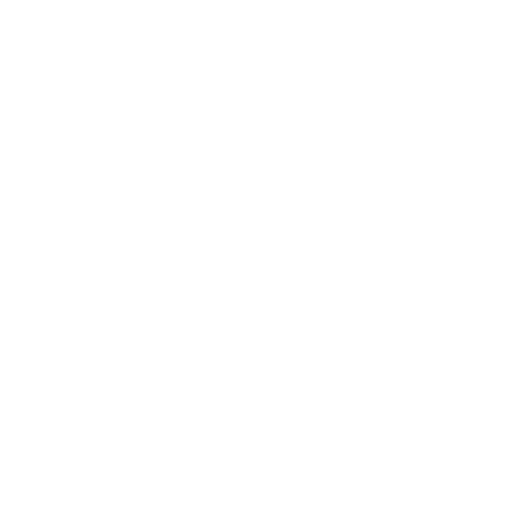
t = 0.00 s
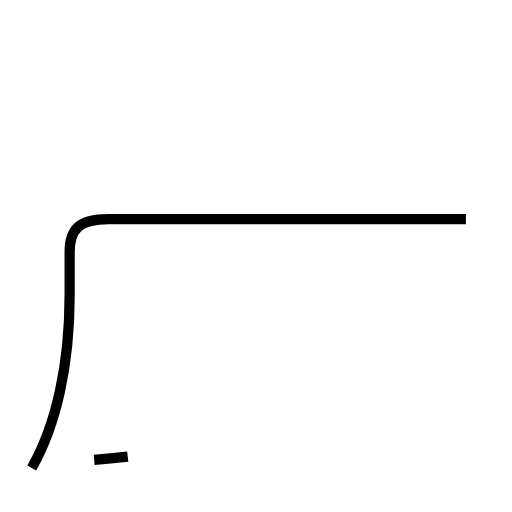
t = 1.97 s
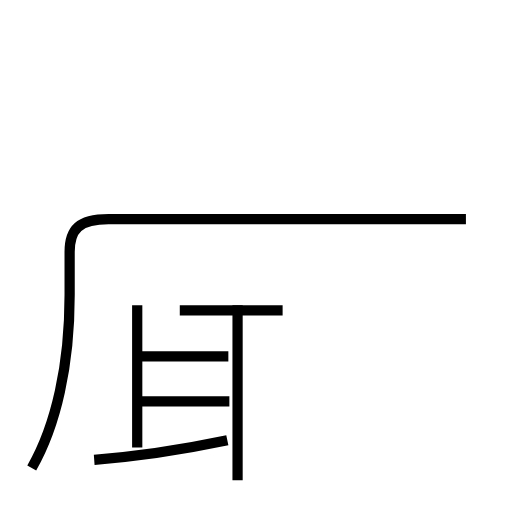
t = 4.02 s
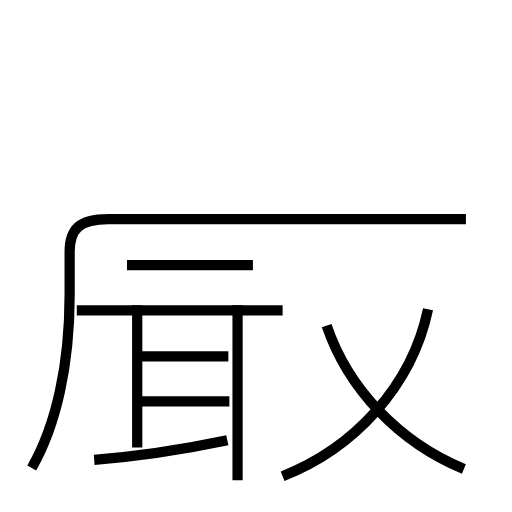
t = 5.96 s
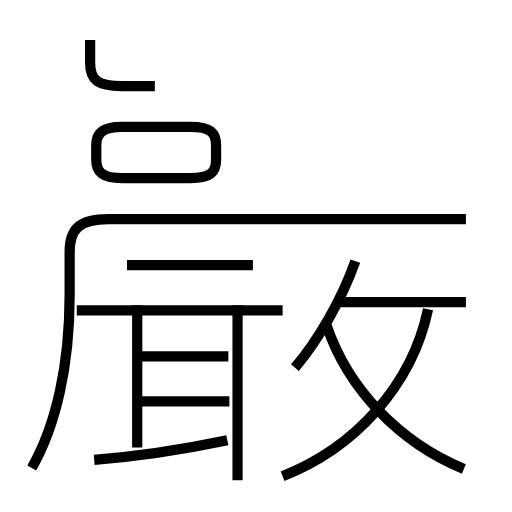
t = 7.90 s
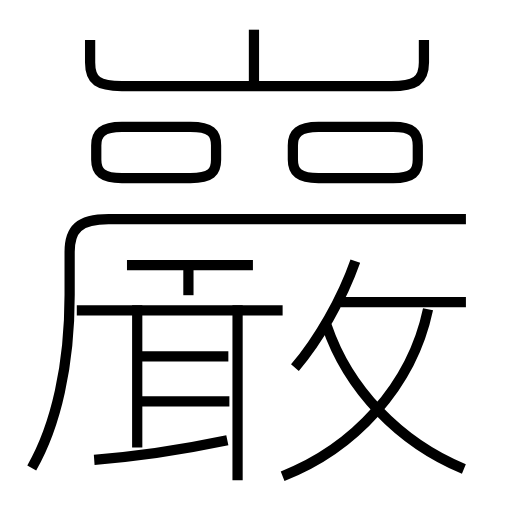
t = 10.00 s

The animated SVG that drew these frames (rendered in a browser with its animation timeline set to each time). Animation: 17 SMIL elements (animate=17); frames cover the first 10.00 s.

<?xml version='1.0' encoding='utf-8'?>
<svg viewBox="0.0 -6.0 50.0 50.0" version="1.1" xmlns="http://www.w3.org/2000/svg"><rect x="-1000" y="-1000" width="2000" height="2000" stroke="white" fill="white" /><g style="fill:none;stroke:#000000;stroke-width:1"><path d="M 3.1 1.7 C 5.5 -2.5 6.8 -8.4 6.8 -15.2 L 6.8 -19.4 C 6.8 -21.6 7.7 -22.6 10.6 -22.6 L 45.5 -22.6 " transform="translate(0.0 38.0)" stroke-dasharray="62.376221804189214" stroke-dashoffset="62.376221804189214"><animate attributeName="stroke-dashoffset" from="62.376221804189214" to="0" dur="1.8712866541256763s" begin="0s; anim_end.end" fill="freeze" id="anim0" /></path><path d="M 9.2 0.9 C 13.3 0.6 17.9 -0.1 22.2 -1.0 " transform="translate(0.0 38.0)" stroke-dasharray="13.147358271158401" stroke-dashoffset="13.147358271158401"><animate attributeName="stroke-dashoffset" from="13.147358271158401" to="0" dur="0.39442074813475203s" begin="anim0.end" fill="freeze" id="anim1" /></path><path d="M 13.4 -0.3 L 13.4 -14.2 " transform="translate(0.0 38.0)" stroke-dasharray="13.899999999999999" stroke-dashoffset="13.899999999999999"><animate attributeName="stroke-dashoffset" from="13.899999999999999" to="0" dur="0.4169999999999999s" begin="anim1.end" fill="freeze" id="anim2" /></path><path d="M 22.4 -4.8 L 13.7 -4.8 " transform="translate(0.0 38.0)" stroke-dasharray="8.7" stroke-dashoffset="8.7"><animate attributeName="stroke-dashoffset" from="8.7" to="0" dur="0.26099999999999995s" begin="anim2.end" fill="freeze" id="anim3" /></path><path d="M 22.3 -9.2 L 13.6 -9.2 " transform="translate(0.0 38.0)" stroke-dasharray="8.700000000000001" stroke-dashoffset="8.700000000000001"><animate attributeName="stroke-dashoffset" from="8.700000000000001" to="0" dur="0.261s" begin="anim3.end" fill="freeze" id="anim4" /></path><path d="M 23.2 2.9 L 23.2 -14.2 " transform="translate(0.0 38.0)" stroke-dasharray="17.099999999999998" stroke-dashoffset="17.099999999999998"><animate attributeName="stroke-dashoffset" from="17.099999999999998" to="0" dur="0.5129999999999999s" begin="anim4.end" fill="freeze" id="anim5" /></path><path d="M 27.6 -13.7 L 7.5 -13.7 " transform="translate(0.0 38.0)" stroke-dasharray="20.1" stroke-dashoffset="20.1"><animate attributeName="stroke-dashoffset" from="20.1" to="0" dur="0.603s" begin="anim5.end" fill="freeze" id="anim6" /></path><path d="M 24.7 -18.1 L 12.4 -18.1 " transform="translate(0.0 38.0)" stroke-dasharray="12.299999999999999" stroke-dashoffset="12.299999999999999"><animate attributeName="stroke-dashoffset" from="12.299999999999999" to="0" dur="0.36899999999999994s" begin="anim6.end" fill="freeze" id="anim7" /></path><path d="M 27.6 2.5 C 34.5 -0.2 40.2 -6.2 41.8 -13.8 " transform="translate(0.0 38.0)" stroke-dasharray="22.514539021963817" stroke-dashoffset="22.514539021963817"><animate attributeName="stroke-dashoffset" from="22.514539021963817" to="0" dur="0.6754361706589145s" begin="anim7.end" fill="freeze" id="anim8" /></path><path d="M 45.3 1.8 C 39.0 -0.8 34.0 -6.0 31.9 -12.2 " transform="translate(0.0 38.0)" stroke-dasharray="19.967586292345125" stroke-dashoffset="19.967586292345125"><animate attributeName="stroke-dashoffset" from="19.967586292345125" to="0" dur="0.5990275887703537s" begin="anim8.end" fill="freeze" id="anim9" /></path><path d="M 21.1 -28.4 L 21.1 -29.8 C 21.1 -31.0 20.6 -31.6 18.6 -31.6 L 11.9 -31.6 C 10.0 -31.6 9.4 -31.0 9.4 -29.8 L 9.4 -28.4 C 9.4 -27.2 10.0 -26.6 11.9 -26.6 L 18.6 -26.6 C 20.6 -26.6 21.1 -27.2 21.1 -28.4 Z " transform="translate(0.0 38.0)" stroke-dasharray="30.47099448481172" stroke-dashoffset="30.47099448481172"><animate attributeName="stroke-dashoffset" from="30.47099448481172" to="0" dur="0.9141298345443515s" begin="anim9.end" fill="freeze" id="anim10" /></path><path d="M 28.8 -8.1 C 31.1 -10.8 33.4 -14.8 34.7 -18.5 " transform="translate(0.0 38.0)" stroke-dasharray="12.017009353586406" stroke-dashoffset="12.017009353586406"><animate attributeName="stroke-dashoffset" from="12.017009353586406" to="0" dur="0.36051028060759216s" begin="anim10.end" fill="freeze" id="anim11" /></path><path d="M 45.5 -14.5 L 33.3 -14.5 " transform="translate(0.0 38.0)" stroke-dasharray="12.200000000000003" stroke-dashoffset="12.200000000000003"><animate attributeName="stroke-dashoffset" from="12.200000000000003" to="0" dur="0.36600000000000005s" begin="anim11.end" fill="freeze" id="anim12" /></path><path d="M 8.8 -40.1 L 8.8 -37.9 C 8.8 -36.1 9.6 -35.6 11.9 -35.6 L 38.2 -35.6 C 40.5 -35.6 41.4 -36.1 41.4 -37.9 L 41.4 -40.1 " transform="translate(0.0 38.0)" stroke-dasharray="39.823247907970554" stroke-dashoffset="39.823247907970554"><animate attributeName="stroke-dashoffset" from="39.823247907970554" to="0" dur="1.1946974372391166s" begin="anim12.end" fill="freeze" id="anim13" /></path><path d="M 28.6 -29.8 L 28.6 -28.4 C 28.6 -27.2 29.2 -26.6 31.1 -26.6 L 38.4 -26.6 C 40.3 -26.6 40.8 -27.2 40.8 -28.4 L 40.8 -29.8 C 40.8 -31.0 40.3 -31.6 38.4 -31.6 L 31.1 -31.6 C 29.2 -31.6 28.6 -31.0 28.6 -29.8 Z " transform="translate(0.0 38.0)" stroke-dasharray="31.487964793250647" stroke-dashoffset="31.487964793250647"><animate attributeName="stroke-dashoffset" from="31.487964793250647" to="0" dur="0.9446389437975193s" begin="anim13.end" fill="freeze" id="anim14" /></path><path d="M 24.8 -35.5 L 24.8 -41.1 " transform="translate(0.0 38.0)" stroke-dasharray="5.600000000000001" stroke-dashoffset="5.600000000000001"><animate attributeName="stroke-dashoffset" from="5.600000000000001" to="0" dur="0.16800000000000004s" begin="anim14.end" fill="freeze" id="anim15" /></path><path d="M 18.4 -18.1 L 18.4 -14.0" transform="translate(0.0 38.0)" stroke-dasharray="4.100000000000001" stroke-dashoffset="4.100000000000001"><animate attributeName="stroke-dashoffset" from="4.100000000000001" to="0" dur="0.12300000000000004s" begin="anim15.end" fill="freeze" id="anim_end" /></path></g></svg>
